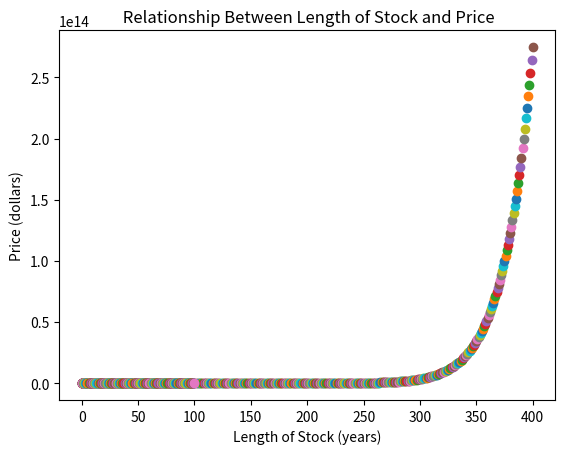

This chart was generated by the following Python code:
#!/usr/bin/env python3
# -*- coding: utf-8 -*-
"""
Created on Fri Feb 28 23:10:01 2020

@author: matthewjalnos
"""
import matplotlib.pyplot as plt
import pandas as pd

# function to return the stock price at the end of the time period
# param dividend - initial dividend value
# param payInterval - time between payments, in years
# param cRatio - common ratio as a percent
# param irRate - interest rate as a percent
# param stockLength - the duration of the hold on the stock
def stockprice(dividend, payInterval, cRatio, irRate, stockLength):
    totalPrice = 0
    rPayInterval = 1 / payInterval
    numPayments = int(stockLength * rPayInterval)  # the # of payments
    intervalInt = int(payInterval * rPayInterval)  # scaling # payments
    interest = (1 + irRate / 100)  # convert interest from percent to modifier
    commonR = (1 + cRatio / 100)  # convert common ratio from percent to modifier
    # loop through each payment and add the total price
    for i in range(0, numPayments+1, intervalInt):
        totalPrice = totalPrice + dividend * (commonR ** i) / (interest ** i)
    return round(totalPrice, 2)


print(stockprice(5, 0.5, 2, 4, 10))


# function to print the graph of price vs interest ratio
# when holding the other params constant
# param dividend - initial dividend value
# param payInterval - time between payments, in years
# param commonRatio - common ratio as a percent
# param irRate - interest rate as a percent
# param stockLength - the duration of the hold on the stock
def graphIR(dividend, payInterval, commonRatio, stockLength):
    # loop through all potential interest rates (0-100) and plot the values
    for i in range(0, 100, 1):
        graphValue = stockprice(dividend, payInterval, commonRatio, i, stockLength)
        plt.plot(i, graphValue, '-o')  # x-axis, then y-axis
        plt.xlabel('Interest Rate (percent)')  # labels x-axis
        plt.ylabel('Price (dollars)')  # labels y-axis
        plt.title(' Relationship Between Interest Rate and Price')  # title
    return (plt.show())

graphIR(5, 0.5, 2, 10)

# function to print the graph of Price vs Dividend
# when holding the other params constant
# param upperDiv - max dividend to be calculated
# param payInterval - time between payments, in years
# param commonRatio - common ratio as a percent
# param irRate - interest rate as a percent
# param stockLength - the duration of the hold on the stock
def graphDividend(upperDiv, payInterval, commonRatio, irRate, stockLength):
    # loop through each dividend (0-upperDiv) and plot the values
    for i in range(0, upperDiv+1, 1):
        graphValue = stockprice(i, payInterval, commonRatio, irRate, stockLength)
        plt.plot(i, graphValue, '-o')  # x-axis, then y-axis
        plt.xlabel('Initial Dividend Value (dollars)')  # labels x-axis
        plt.ylabel('Price (dollars)')  # labels y-axis
        plt.title(' Relationship Between Initial Dividend Value and Price')  # title
    return (plt.show())

graphDividend(100,0.5,2,4,10)

# function to print the graph of Price vs Pay Interval
# when holding the other params constant
# param upperInt - longest pay duration to be calculated
# param dividend - initial dividend value
# param commonRatio - common ratio as a percent
# param irRate - interest rate as a percent
# param stockLength - the duration of the hold on the stock
def graphInterval(upperInt, dividend, commonRatio, irRate, stockLength):
    # converts the pay interval to smaller chunks to loop through
    # DO NOT INCREASE THIS VALUE ABOVE 24 OR THE CODE BREAKS
    conversionMult = 24

    # loop through all potential intervals (1-upperInt) and plot the values
    for i in range(1, upperInt*conversionMult+1, 1):
        convertedInt = i/conversionMult
        graphValue = stockprice(dividend, convertedInt, commonRatio, irRate, stockLength)
        plt.plot(convertedInt, graphValue, '-o')  # x-axis, then y-axis
        plt.xlabel('Time Between Dividends (years)')  # labels x-axis
        plt.ylabel('Price (dollars)')  # labels y-axis
        plt.title(' Relationship Between Pay Period and Price')  # title
    return (plt.show())

graphInterval(1,5,2,4,10)

# function to print the graph of Price vs Common Ratio
# when holding the other params constant
# param upperCR - the highest pay ratio to be calculated
# param dividend - initial dividend value
# param payInterval - time between payments, in years
# param irRate - interest rate as a percent
# param stockLength - the duration of the hold on the stock
def graphCommonRatio(upperCR, dividend, payInterval, irRate, stockLength):
    # loop through each dividend (0-upperCR) and plot the valued
    for i in range(0, upperCR+1, 1):
        graphValue = stockprice(dividend, payInterval, i, irRate, stockLength)
        plt.plot(i, graphValue, '-o')  # x-axis, then y-axis
        plt.xlabel('Common Ratio')  # labels x-axis
        plt.ylabel('Price (dollars)')  # labels y-axis
        plt.title(' Relationship Between Common Ratio and Price')  # title
    return (plt.show())

graphCommonRatio(400,5,0.5,4,10)

# function to print the graph of Price vs Stock Length
# when holding the other params constant
# param upperSL - the highest stock duration to be calculated
# param dividend - initial dividend value
# param payInterval - time between payments, in years
# param cRatio - common ratio as a percent
# param irRate - interest rate as a percent
def graphStockLength(upperSL, dividend, payInterval, cRatio, irRate):
    # loop through each dividend (0-upperSL) and plot the valued
    for i in range(0, upperSL+1, 1):
        graphValue = stockprice(dividend, payInterval, cRatio, irRate, i)
        plt.plot(i, graphValue, '-o')  # x-axis, then y-axis
        plt.xlabel('Length of Stock (years)')  # labels x-axis
        plt.ylabel('Price (dollars)')  # labels y-axis
        plt.title(' Relationship Between Length of Stock and Price')  # title
    return (plt.show())

graphStockLength(100,5,0.5,2,4)

# function to calculate the value of a dividend at a given time
# param dividend - initial dividend value
# param payInterval - time between payments, in years
# param cRatio - common ratio as a percent
# param irRate - interest rate as a percent
# param stockLength - the duration of the hold of the stock
def createTimeline(dividend, payInterval, cRatio, irRate, stockLength):
    dates = [0] * int(1+stockLength/payInterval) #instantiates list with number of dividends plus 1
    values = [0] * int(1+stockLength/payInterval) #instantiates list with number of dividends plus 1
    recipPayInterval = 1 / payInterval
    numPayments = int(stockLength * recipPayInterval) #number of payments
    intervalInt = int(payInterval * recipPayInterval) #scaling number of payments
    for i in range(0, numPayments+1, intervalInt):
        dates[i] = i * payInterval #fills dates list with number of years since first dividend
        values[i] = round(dividend * (1 + cRatio / 100) ** i,2) #fills values list with value of dividend
    datesValues = pd.DataFrame({'Years Since First Dividend': dates,'Dividend Value': values})
    #creates data frame, datesValues, to match up date to dividend value
    return datesValues


print(createTimeline(5, 0.5, 2, 4, 10))